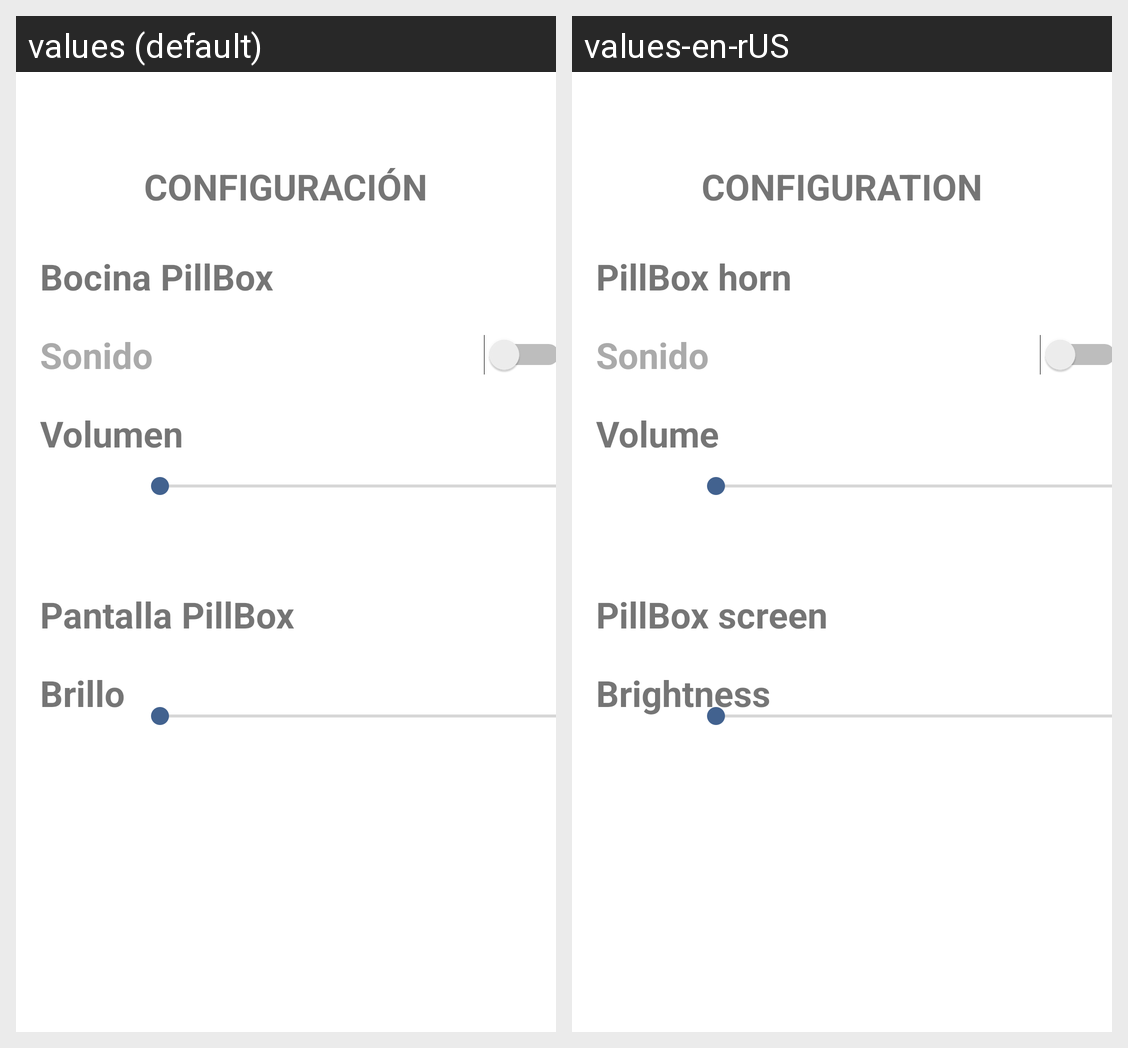

The Android screen above is rendered under two locales of the same app. Produce the string resources it draws, with the default and per-locale values.
Android screen res/layout/fragment_configuracion.xml rendered under 2 locales, left to right: values (default), values-en-rUS. Device: Nexus 5 (rendered at 1080×1920; each locale shown at half size, 540×960, under a caption strip naming it); theme AppTheme.
Strings drawn on this screen, with the default value and each locale's value (text and hints the layout hard-codes, and strings that could not be matched under every locale, appear in the picture but are not listed):

configuraci_n
  values: CONFIGURACIÓN
  values-en-rUS: CONFIGURATION

bocina_pillbox
  values: Bocina PillBox
  values-en-rUS: PillBox horn

volumen
  values: Volumen
  values-en-rUS: Volume

pantalla_pillbox
  values: Pantalla PillBox
  values-en-rUS: PillBox screen

brillo
  values: Brillo
  values-en-rUS: Brightness
